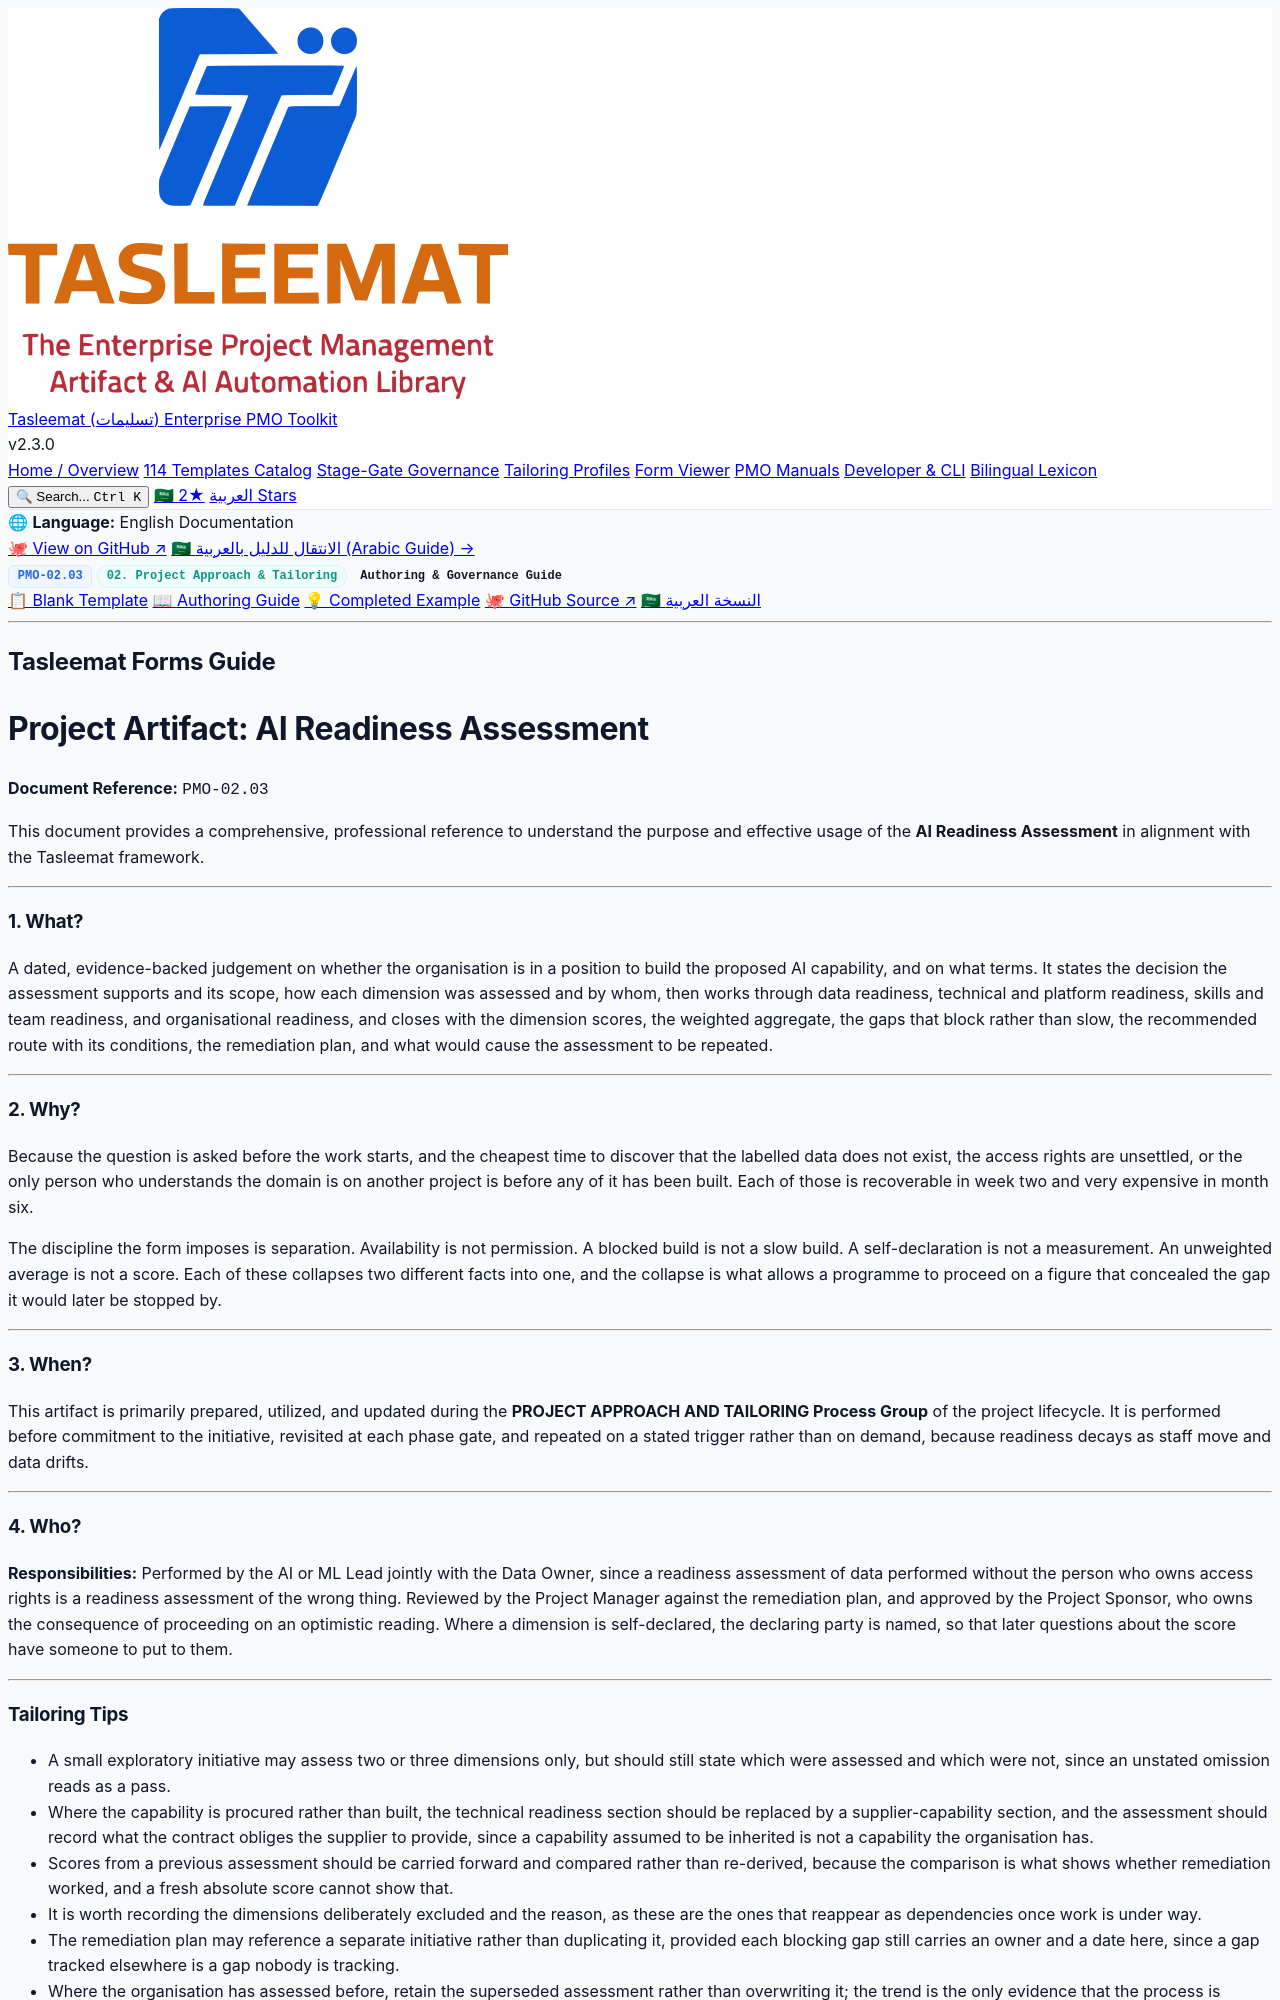

repository: fakhruldeen/Tasleemat · page: guides/en/02_Project_Approach_and_Tailoring/02_03_AI_Readiness_Assessment_Guide.html · generator: jekyll

<div class="lang-switch-bar">
  <span class="lang-switch-label">🌐 <strong>Language:</strong> English Documentation</span>
  <div class="lang-switch-actions">
    <a class="lang-switch-btn github-btn" href="https://github.com/fakhruldeen/Tasleemat/blob/main/forms/en/02_Project_Approach_and_Tailoring/03_AI_Readiness_Assessment/02_03_AI_Readiness_Assessment_Guide.md" target="_blank" rel="noopener noreferrer">🐙 View on GitHub ↗</a>
    <a class="lang-switch-btn" href="../../ar/02_منهجية_المشروع_وتخصيصه/02_03_تقييم_جاهزية_الذكاء_الاصطناعي_دليل.html">🇸🇦 الانتقال للدليل بالعربية (Arabic Guide) →</a>
  </div>
</div>

<div class="deliverable-header-card">
  <div class="deliverable-badge-row">
    <span class="badge badge-code">PMO-02.03</span>
    <span class="badge badge-phase">02. Project Approach & Tailoring</span>
    <span class="badge badge-type">Authoring & Governance Guide</span>
  </div>
  <div class="deliverable-nav-pills">
    <a class="nav-pill" href="../../../forms/en/02_Project_Approach_and_Tailoring/02_03_AI_Readiness_Assessment_Template.html">📋 Blank Template</a>
    <a class="nav-pill active" href="#">📖 Authoring Guide</a>
    <a class="nav-pill" href="../../../examples/en/02_Project_Approach_and_Tailoring/02_03_AI_Readiness_Assessment_Example.html">💡 Completed Example</a>
    <a class="nav-pill github-pill" href="https://github.com/fakhruldeen/Tasleemat/blob/main/forms/en/02_Project_Approach_and_Tailoring/03_AI_Readiness_Assessment/02_03_AI_Readiness_Assessment_Guide.md" target="_blank" rel="noopener noreferrer">🐙 GitHub Source ↗</a>
    <a class="nav-pill lang-pill" href="../../ar/02_منهجية_المشروع_وتخصيصه/02_03_تقييم_جاهزية_الذكاء_الاصطناعي_دليل.html">🇸🇦 النسخة العربية</a>
  </div>
</div>

---

---
type: Form
lang: en
layout: default
title: AI Readiness Assessment
nav_order: 1
token_pointer: /_tokens/forms/en/02_Project_Approach_and_Tailoring/03_AI_Readiness_Assessment/02_03_AI_Readiness_Assessment_Guide.npy
token_count: 2569
tokenizer_model_id: tiktoken/o200k_base
created_at: '2026-10-06T16:05:29.022967+00:00'
form_id: PMO-02.03
status: approved
---

<div dir="ltr" style="font-family: Arial, sans-serif; line-height: 1.6;" markdown="1">

## Tasleemat Forms Guide
# Project Artifact: AI Readiness Assessment

**Document Reference:** `PMO-02.03`

This document provides a comprehensive, professional reference to understand
the purpose and effective usage of the **AI Readiness Assessment** in alignment
with the Tasleemat framework.

---

### 1. What?
A dated, evidence-backed judgement on whether the organisation is in a position to build the proposed AI capability, and on what terms. It states the decision the assessment supports and its scope, how each dimension was assessed and by whom, then works through data readiness, technical and platform readiness, skills and team readiness, and organisational readiness, and closes with the dimension scores, the weighted aggregate, the gaps that block rather than slow, the recommended route with its conditions, the remediation plan, and what would cause the assessment to be repeated.

---

### 2. Why?
Because the question is asked before the work starts, and the cheapest time to discover that the labelled data does not exist, the access rights are unsettled, or the only person who understands the domain is on another project is before any of it has been built. Each of those is recoverable in week two and very expensive in month six.

The discipline the form imposes is separation. Availability is not permission. A blocked build is not a slow build. A self-declaration is not a measurement. An unweighted average is not a score. Each of these collapses two different facts into one, and the collapse is what allows a programme to proceed on a figure that concealed the gap it would later be stopped by.

---

### 3. When?
This artifact is primarily prepared, utilized, and updated during the **PROJECT APPROACH AND TAILORING Process Group** of the project lifecycle. It is performed before commitment to the initiative, revisited at each phase gate, and repeated on a stated trigger rather than on demand, because readiness decays as staff move and data drifts.

---

### 4. Who?
**Responsibilities:** Performed by the AI or ML Lead jointly with the Data Owner, since a readiness assessment of data performed without the person who owns access rights is a readiness assessment of the wrong thing. Reviewed by the Project Manager against the remediation plan, and approved by the Project Sponsor, who owns the consequence of proceeding on an optimistic reading. Where a dimension is self-declared, the declaring party is named, so that later questions about the score have someone to put to them.

---
